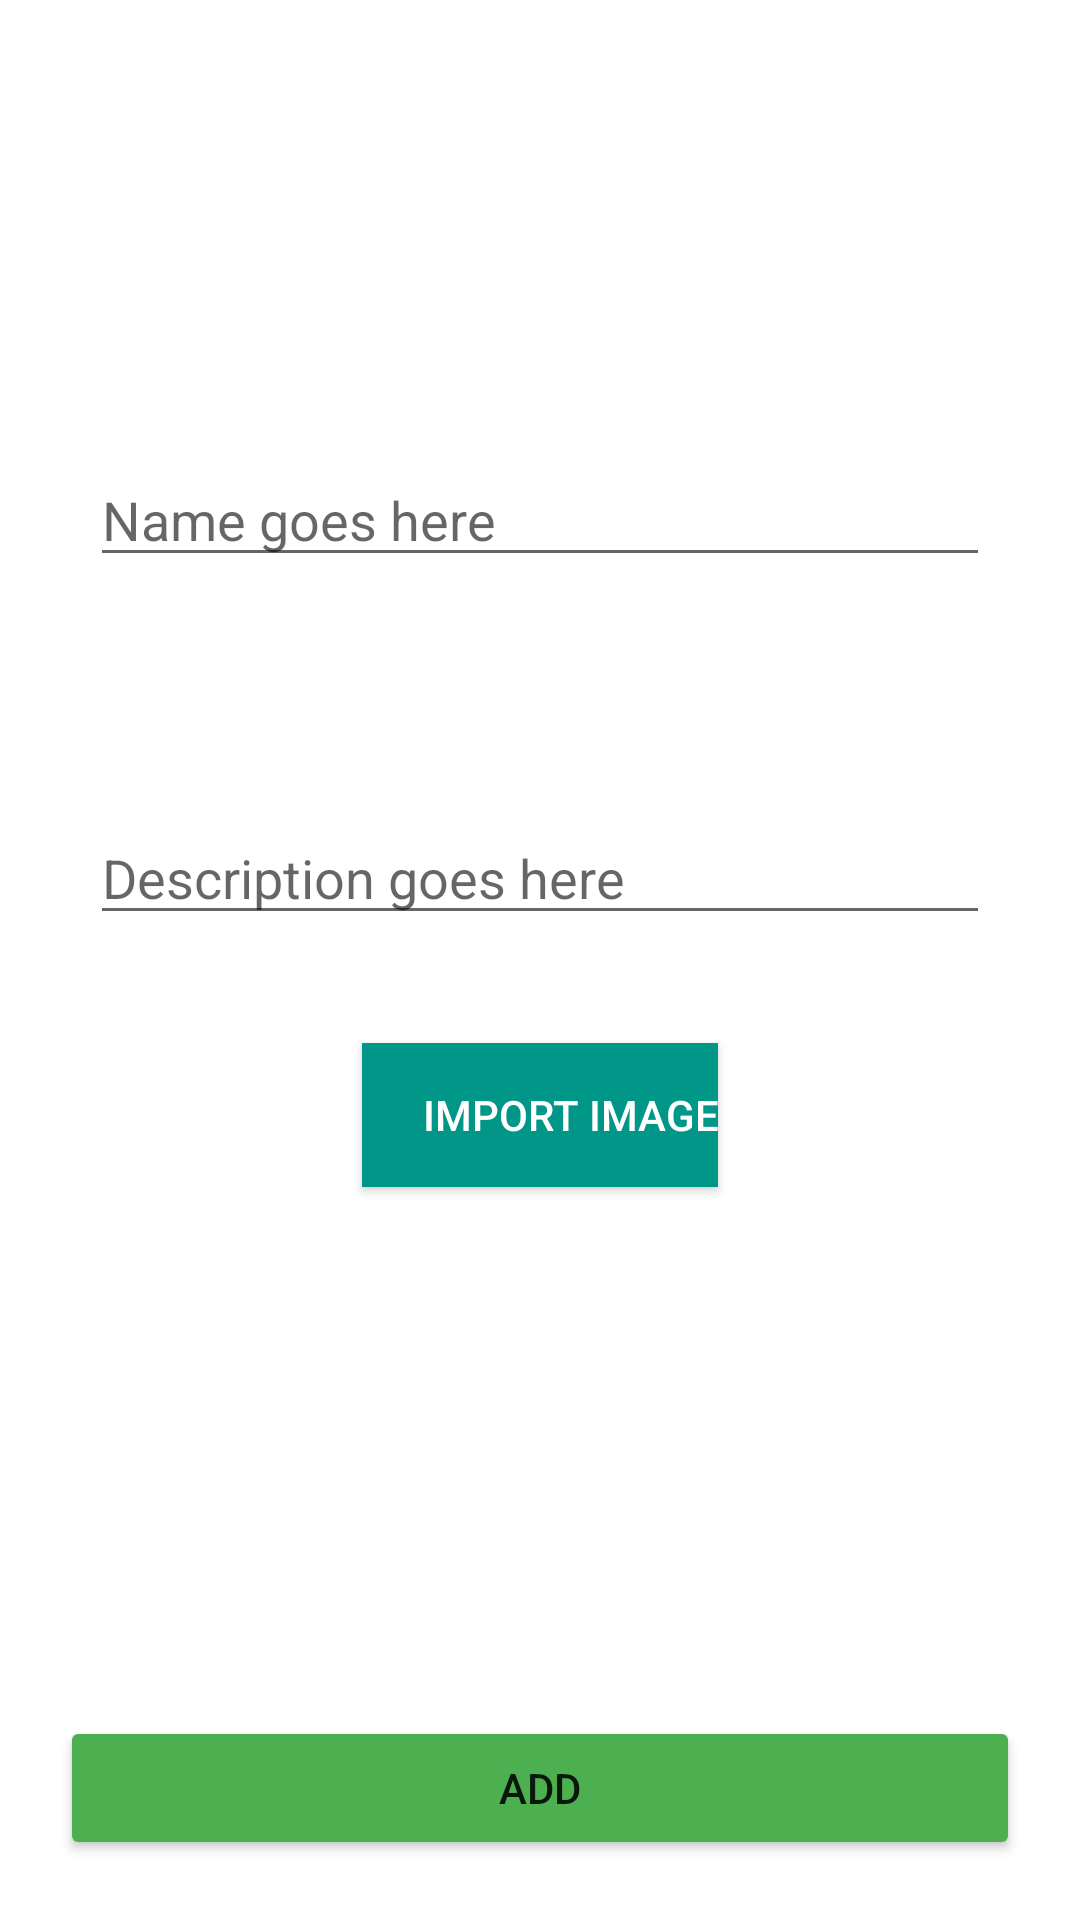

This screen was rendered from an Android layout file. Write that file and the resources it references.
<!-- AndroidManifest.xml: application theme Theme.Project_youssef -->
<!-- res/layout/add_activity.xml -->
<?xml version="1.0" encoding="utf-8"?>
<RelativeLayout xmlns:android="http://schemas.android.com/apk/res/android"
    xmlns:app="http://schemas.android.com/apk/res-auto"
    xmlns:tools="http://schemas.android.com/tools"
    android:layout_width="match_parent"
    android:layout_height="match_parent"
    tools:context=".Add_Vehicule">


    <LinearLayout
        android:id="@+id/linear1"
        android:layout_width="match_parent"
        android:layout_height="wrap_content"
        android:layout_marginTop="103dp"
        android:padding="30dp">

        <EditText
            android:id="@+id/name"
            android:layout_width="match_parent"
            android:layout_height="wrap_content"
            android:layout_below="@+id/editText4"
            android:layout_alignStart="@+id/editText4"
            android:layout_alignLeft="@+id/editText4"
            android:layout_marginTop="18dp"
            android:ems="10"
            android:hint="Name goes here" />
    </LinearLayout>

    <LinearLayout
        android:id="@+id/linear2"
        android:layout_width="match_parent"
        android:layout_height="wrap_content"
        android:layout_below="@+id/linear1"
        android:padding="30dp">

        <EditText
            android:id="@+id/desc"
            android:layout_width="match_parent"
            android:layout_height="wrap_content"
            android:layout_below="@+id/editText4"
            android:layout_alignStart="@+id/editText4"
            android:layout_alignLeft="@+id/editText4"
            android:layout_marginTop="18dp"
            android:ems="10"
            android:hint="Description goes here" />
    </LinearLayout>


    <ImageView
        android:id="@+id/image"
        android:layout_width="243dp"
        android:layout_height="130dp"
        android:layout_below="@+id/btnimport"
        android:layout_alignParentLeft="true"
        android:layout_centerHorizontal="true"
        android:layout_marginLeft="67dp"

        android:layout_marginTop="6dp" />

    <Button
        android:id="@+id/btnimport"
        android:layout_width="wrap_content"
        android:layout_height="wrap_content"
        android:layout_below="@+id/linear2"
        android:layout_centerHorizontal="true"
        android:layout_marginLeft="20dp"
        android:layout_marginTop="6dp"
        android:background="#009688"
        android:backgroundTint="#FFFFFF"
        android:paddingLeft="20dp"
        android:text="Import image"

        android:textColor="@color/white"
        app:backgroundTint="#009688" />

    <Button
        android:id="@+id/btnAdd"
        android:layout_width="390dp"
        android:layout_height="wrap_content"
        android:layout_alignParentBottom="true"
        android:layout_centerHorizontal="true"
        android:layout_marginLeft="20dp"
        android:layout_marginRight="20dp"
        android:layout_marginBottom="20dp"
        android:text="Add"
        app:backgroundTint="#4CAF50" />


</RelativeLayout>
<!-- resources referenced by this layout -->
<resources>
  <color name="white">#FFFFFFFF</color>
  <style name="Theme.Project_youssef" parent="Theme.MaterialComponents.DayNight.DarkActionBar">
          
          <item name="colorPrimary">@color/purple_500</item>
          <item name="colorPrimaryVariant">@color/purple_700</item>
          <item name="colorOnPrimary">@color/white</item>
          
          <item name="colorSecondary">@color/teal_200</item>
          <item name="colorSecondaryVariant">@color/teal_700</item>
          <item name="colorOnSecondary">@color/black</item>
          
          <item name="android:statusBarColor" tools:targetApi="l">?attr/colorPrimaryVariant</item>
          
      </style>
  <color name="purple_500">#FF6200EE</color>
  <color name="purple_700">#FF3700B3</color>
  <color name="teal_200">#FF03DAC5</color>
  <color name="teal_700">#FF018786</color>
  <color name="black">#FF000000</color>
</resources>
